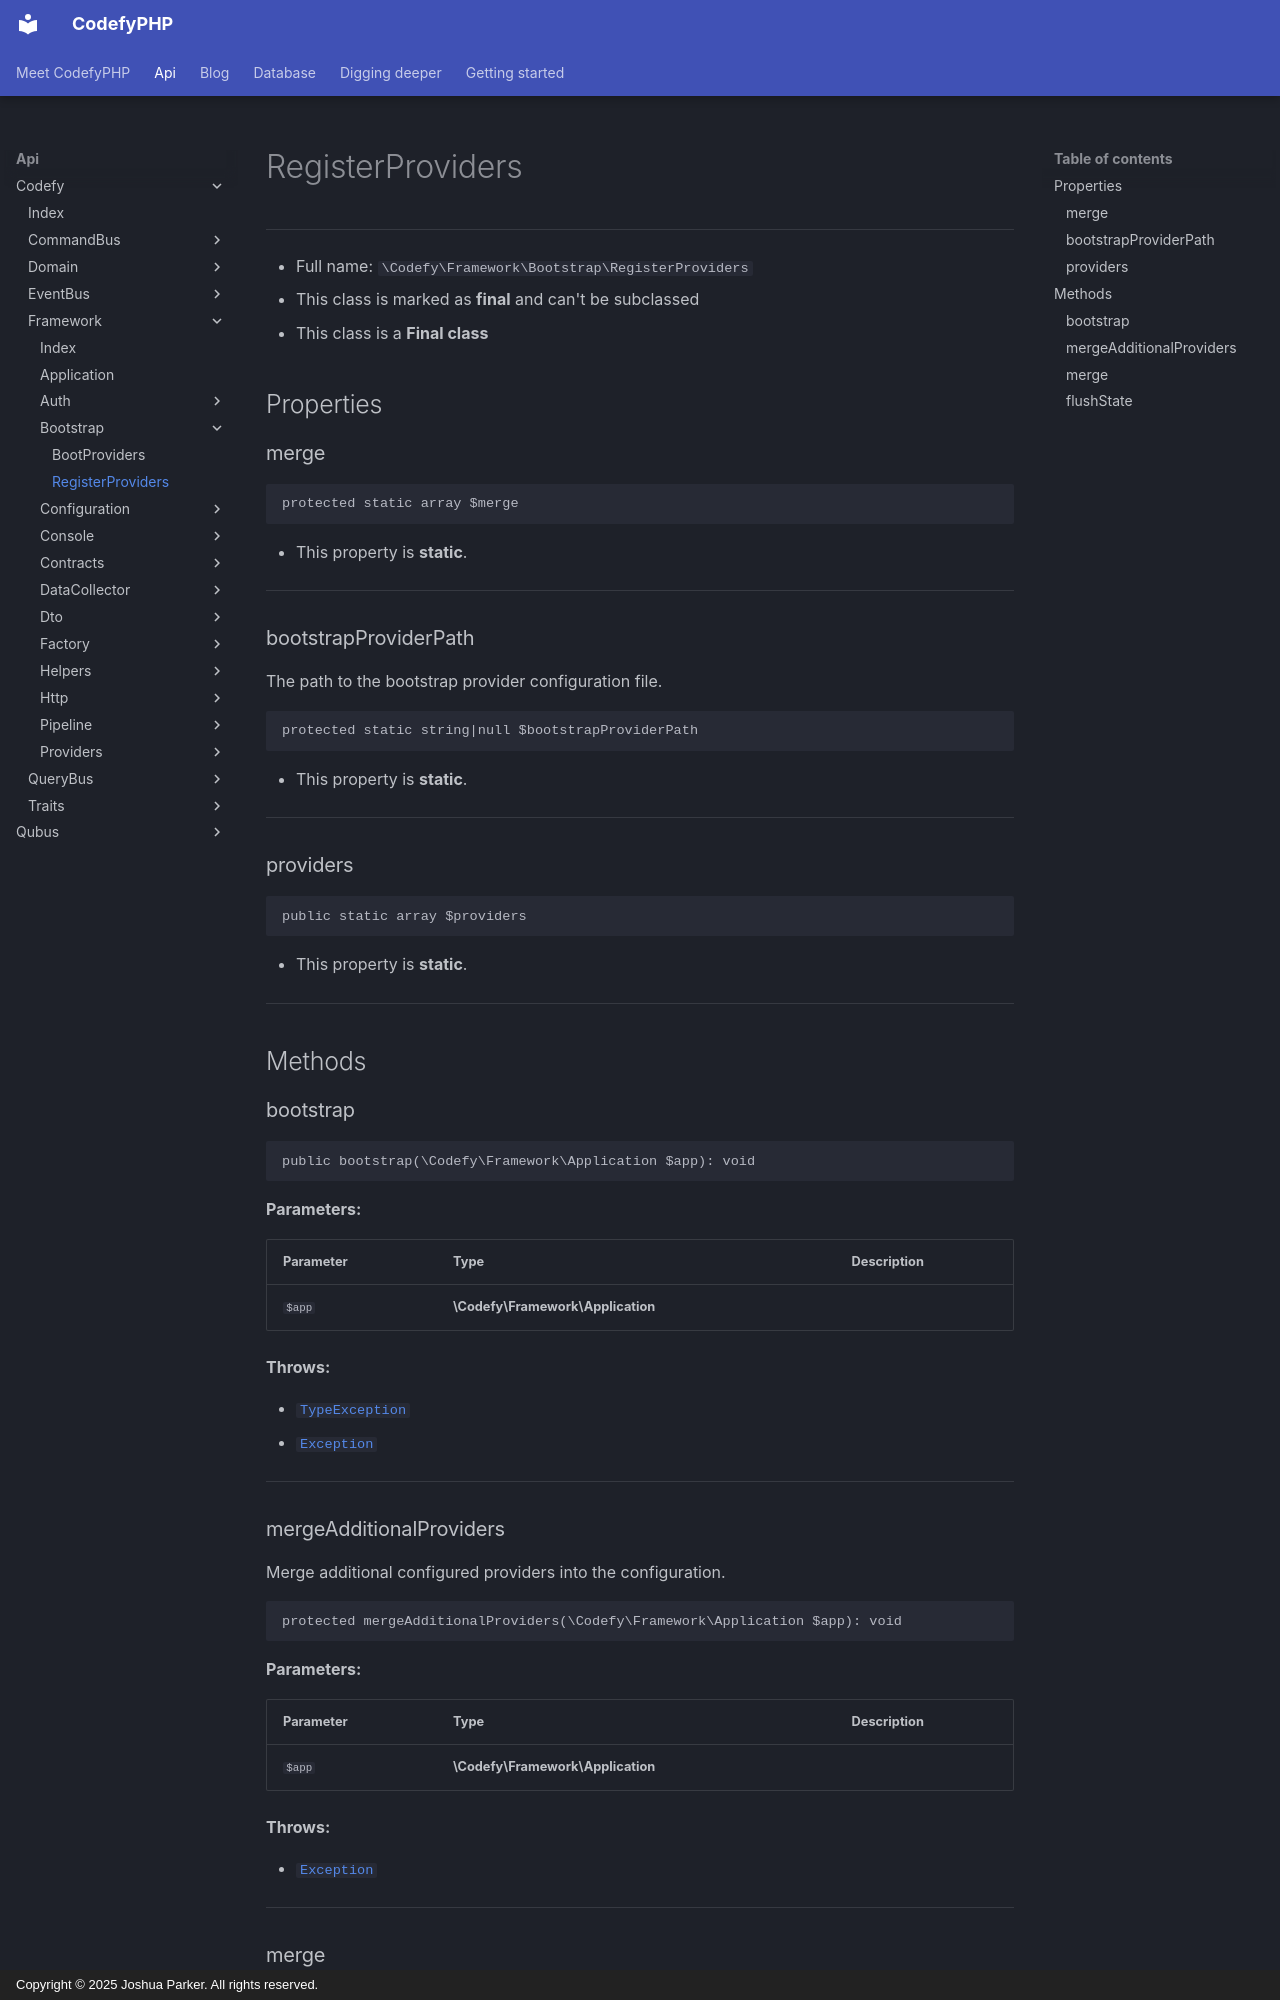

repository: codefyphp/docs · page: api/Codefy/Framework/Bootstrap/RegisterProviders/index.html · generator: mkdocs · copyright: Copyright © 2025 Joshua Parker. All rights reserved.

# RegisterProviders

***

* Full name: `\Codefy\Framework\Bootstrap\RegisterProviders`
* This class is marked as **final** and can't be subclassed
* This class is a **Final class**

## Properties

### merge

```php
protected static array $merge
```

* This property is **static**.

***

### bootstrapProviderPath

The path to the bootstrap provider configuration file.

```php
protected static string|null $bootstrapProviderPath
```

* This property is **static**.

***

### providers

```php
public static array $providers
```

* This property is **static**.

***

## Methods

### bootstrap

```php
public bootstrap(\Codefy\Framework\Application $app): void
```

**Parameters:**

| Parameter | Type                              | Description |
|-----------|-----------------------------------|-------------|
| `$app`    | **\Codefy\Framework\Application** |             |

**Throws:**

- [`TypeException`](../../../Qubus/Exception/Data/TypeException.md)
- [`Exception`](../../../Qubus/Exception/Exception.md)

***

### mergeAdditionalProviders

Merge additional configured providers into the configuration.

```php
protected mergeAdditionalProviders(\Codefy\Framework\Application $app): void
```

**Parameters:**

| Parameter | Type                              | Description |
|-----------|-----------------------------------|-------------|
| `$app`    | **\Codefy\Framework\Application** |             |

**Throws:**

- [`Exception`](../../../Qubus/Exception/Exception.md)

***
